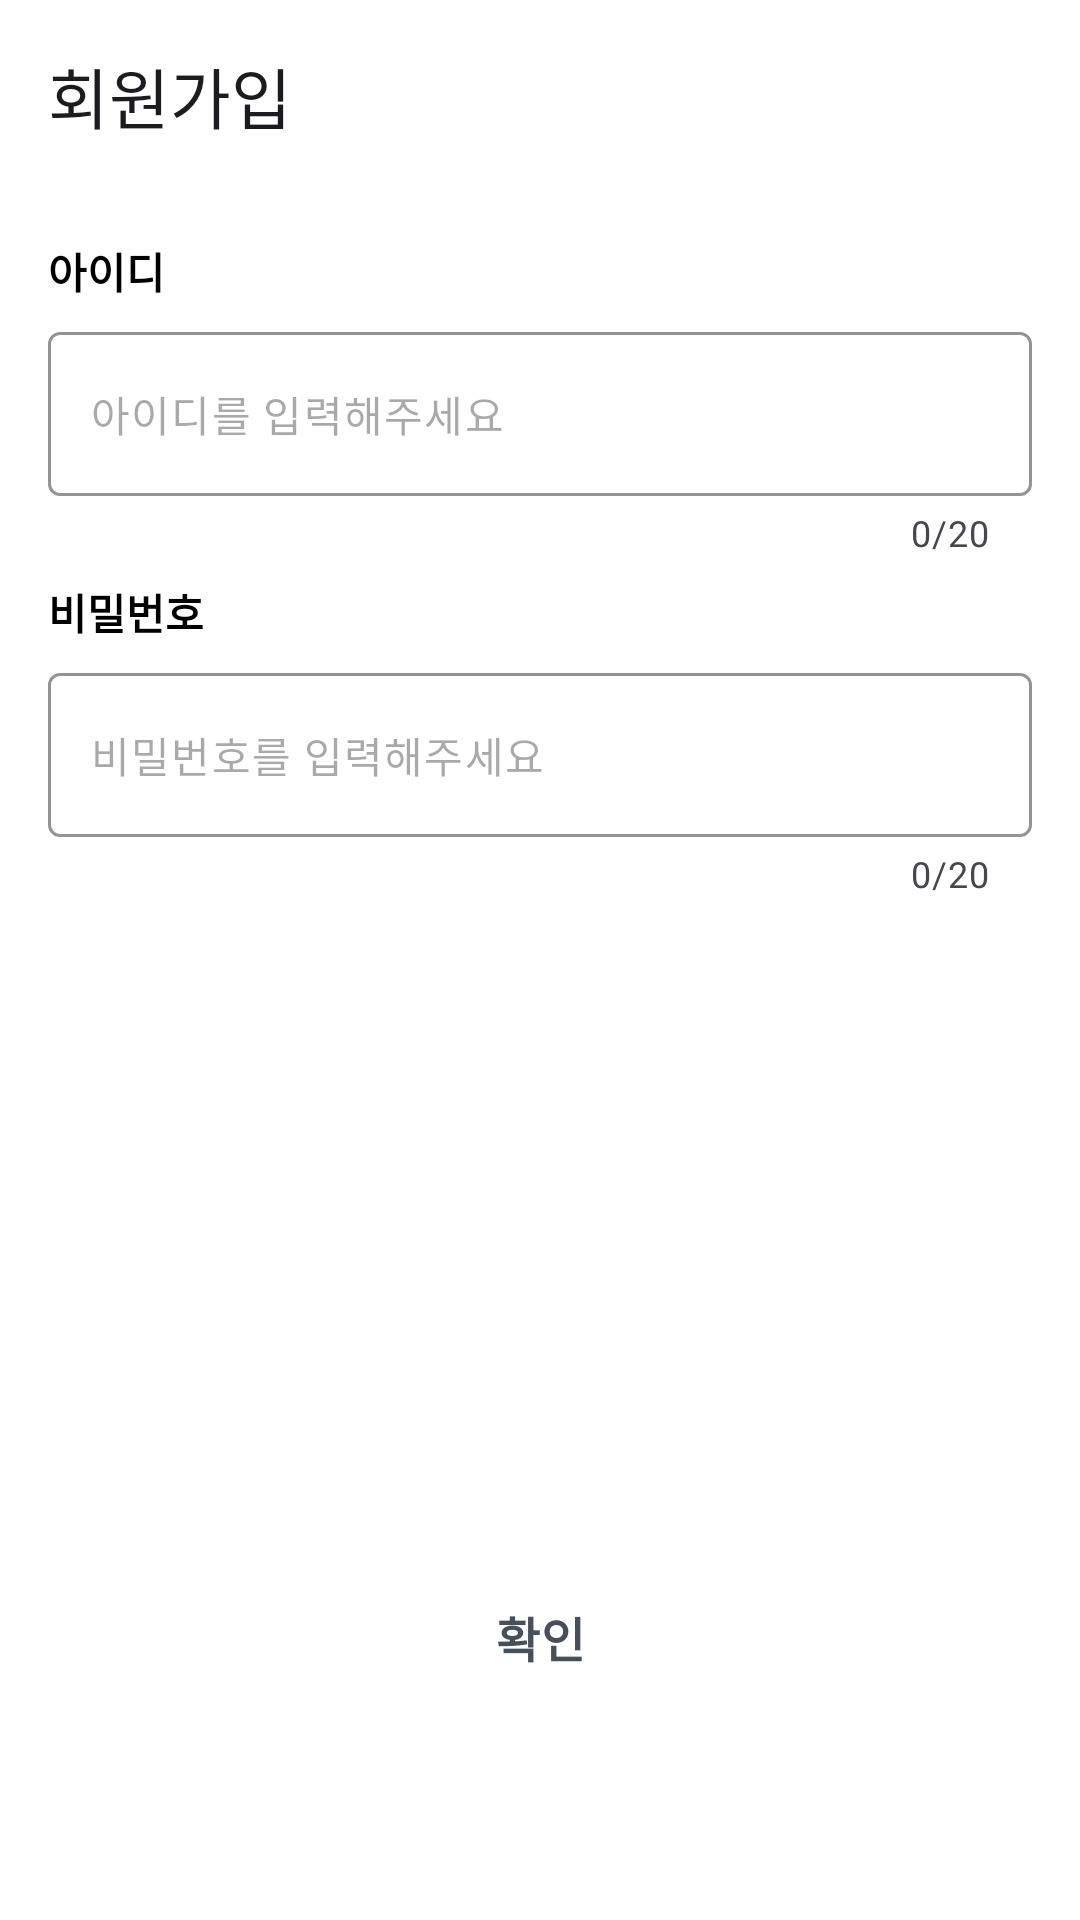

This screen was rendered from an Android layout file. Write that file and the resources it references.
<!-- AndroidManifest.xml: application theme Theme.Navi -->
<!-- res/layout/fragment_register.xml -->
<?xml version="1.0" encoding="utf-8"?>
<androidx.constraintlayout.widget.ConstraintLayout xmlns:android="http://schemas.android.com/apk/res/android"
    xmlns:app="http://schemas.android.com/apk/res-auto"
    android:layout_width="match_parent"
    android:layout_height="match_parent">

        <com.google.android.material.appbar.MaterialToolbar
            android:id="@+id/toolbar_register"
            android:layout_width="0dp"
            android:layout_height="wrap_content"
            app:layout_constraintEnd_toEndOf="parent"
            app:layout_constraintStart_toStartOf="parent"
            app:layout_constraintTop_toTopOf="parent"
            app:navigationIcon="@drawable/ic_back_space"
            app:title="회원가입" />

        <TextView
            android:id="@+id/tv_register_id"
            style="@style/AppTextLabel.Bold"
            android:layout_width="0dp"
            android:layout_height="wrap_content"
            android:layout_marginTop="16dp"
            android:text="아이디"
            android:layout_marginStart="16dp"
            android:layout_marginEnd="16dp"
            app:layout_constraintEnd_toEndOf="parent"
            app:layout_constraintStart_toStartOf="parent"
            app:layout_constraintTop_toBottomOf="@id/toolbar_register" />

        <com.google.android.material.textfield.TextInputLayout
            android:id="@+id/ti_register_id"
            style="@style/AppTextField"
            android:layout_width="0dp"
            android:layout_height="wrap_content"
            android:layout_marginTop="10dp"
            app:counterEnabled="true"
            app:counterMaxLength="20"
            app:layout_constraintEnd_toEndOf="@id/tv_register_id"
            app:layout_constraintStart_toStartOf="@id/tv_register_id"
            app:layout_constraintTop_toBottomOf="@id/tv_register_id">

            <com.google.android.material.textfield.TextInputEditText
                android:id="@+id/ei_register_id"
                style="@style/AppTextLabel"
                android:layout_width="match_parent"
                android:layout_height="wrap_content"
                android:hint="아이디를 입력해주세요"
                android:inputType="text"
                android:maxLength="20"
                android:paddingStart="14dp"
                android:paddingEnd="14dp" />

        </com.google.android.material.textfield.TextInputLayout>

        <TextView
            android:id="@+id/tv_register_password"
            style="@style/AppTextLabel.Bold"
            android:layout_width="0dp"
            android:layout_height="wrap_content"
            android:layout_marginTop="8dp"
            android:text="비밀번호"
            app:layout_constraintEnd_toEndOf="@id/tv_register_id"
            app:layout_constraintStart_toStartOf="@id/tv_register_id"
            app:layout_constraintTop_toBottomOf="@id/ti_register_id" />

        <com.google.android.material.textfield.TextInputLayout
            android:id="@+id/ti_register_password"
            style="@style/AppTextField"
            android:layout_width="0dp"
            android:layout_height="wrap_content"
            android:layout_marginTop="10dp"
            app:counterEnabled="true"
            app:counterMaxLength="20"
            app:layout_constraintEnd_toEndOf="@id/tv_register_id"
            app:layout_constraintStart_toStartOf="@id/tv_register_id"
            app:layout_constraintTop_toBottomOf="@id/tv_register_password">

            <com.google.android.material.textfield.TextInputEditText
                android:id="@+id/ei_register_password"
                style="@style/AppTextLabel"
                android:layout_width="match_parent"
                android:layout_height="wrap_content"
                android:hint="비밀번호를 입력해주세요"
                android:inputType="text"
                android:maxLength="20"
                android:paddingStart="14dp"
                android:paddingEnd="14dp" />

        </com.google.android.material.textfield.TextInputLayout>

        <Button
            android:id="@+id/btn_confirm"
            style="@style/AppStateButton"
            android:layout_width="0dp"
            android:layout_height="52dp"
            android:layout_marginBottom="60dp"
            android:enabled="false"
            android:text="@string/confirm"
            app:layout_constraintBottom_toBottomOf="parent"
            app:layout_constraintEnd_toEndOf="@id/tv_register_id"
            app:layout_constraintStart_toStartOf="@id/tv_register_id" />

    </androidx.constraintlayout.widget.ConstraintLayout>
<!-- resources referenced by this layout -->
<resources>
  <string name="confirm">확인\n</string>
  <style name="AppStateButton" parent="Widget.Material3.Button">
          <item name="cornerRadius">12dp</item>
          <item name="android:textStyle">bold</item>
          <item name="android:textColor">@color/selector_text_is_enabled_color</item>
          <item name="backgroundTint">@color/selector_background_is_enabled_color</item>
          <item name="android:textSize">16sp</item>
      </style>
  <style name="AppTextField" parent="ThemeOverlay.Material3.TextInputEditText.OutlinedBox">
          <item name="boxStrokeColor">@color/orange_700</item>
          <item name="hintTextColor">@color/grey_01</item>
          <item name="hintEnabled">false</item>
      </style>
  <style name="AppTextLabel">
          <item name="android:textSize">14sp</item>
          <item name="android:textColor">@color/black</item>
      </style>
  <style name="AppTextLabel.Bold">
          <item name="android:textStyle">bold</item>
      </style>
  <style name="Theme.Navi" parent="Base.Theme.Navi">
          <item name="android:windowBackground">@color/white</item>
      </style>
  <color name="orange_700">#F57C00</color>
  <color name="grey_01">#474F5A</color>
  <color name="black">#FF000000</color>
  <style name="Base.Theme.Navi" parent="Theme.Material3.DayNight.NoActionBar">
          
          
      </style>
  <color name="white">#FFFFFFFF</color>
</resources>
